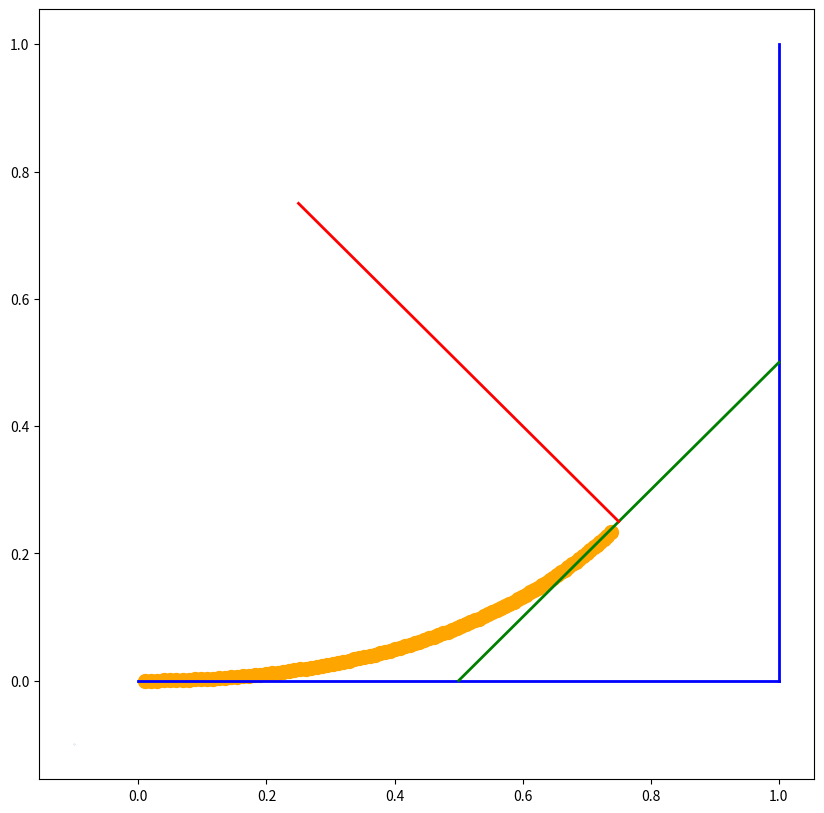

Python code for this plot:
import numpy as np
import matplotlib.pyplot as plt
from matplotlib.lines import Line2D
import math

fig, ax = plt.subplots()
# pos1 = ax.get_position()
# pos2 = [pos1.x0 + 0.1, pos1.y0 + 0.1, pos1.width, pos1.height]
# ax.set_position(pos2)

class Block:
    def __init__(self,x1,y1,x2,y2,vex=0, vey=0):
        self.fr = np.array([x1,y1])
        self.to = np.array([x2,y2])
        self.entryVel = np.array([vex,vey])
        self.exitVel = np.array([0,0])
        self.accVec = np.array([0,0])
        self.accPt = np.array([0,0])
        self.arcLen = 0
        self.arcRadius = 0

lineSegs = []
lineSegs.append(Block(0,0,1,0,1,0))
lineSegs.append(Block(1,0,1,1))
# lineSegs.append(Block(1,0,0.707,0.707))

curveSegs = []

# # Start segment - acceleration in direction of travel
# l0 = lineSegs[0]
# initSeg = Block(l0.fr[0], l0.fr[1], (l0.fr[0]+l0.to[0])/2, (l0.fr[1]+l0.to[1])/2)
# initSeg.accPt = np.array([l0.fr[0], l0.fr[1]])
# initSeg.accVec = np.array([l0.to[0], l0.to[1]])
# curveSegs.append(initSeg)


# Curve segments
for linSIdx in range(len(lineSegs)-1):
    l1 = lineSegs[linSIdx]
    l2 = lineSegs[linSIdx+1]
    crvS = Block((l1.fr[0]+l1.to[0])/2, (l1.fr[1]+l1.to[1])/2,(l2.fr[0]+l2.to[0])/2, (l2.fr[1]+l2.to[1])/2, l1.entryVel[0], l1.entryVel[1])
    #crvS = Block(l1.fr[0], l1.fr[1], l2.to[0], l2.to[1])
    # Calculate acceleration vector
    midPt = np.array([(crvS.fr[0]+crvS.to[0])/2, (crvS.fr[1]+crvS.to[1])/2])
    accVec = np.array([crvS.fr[1]-crvS.to[1], crvS.to[0]-crvS.fr[0]])
    crvS.accPt = midPt
    crvS.accVec = accVec
    # Arc length
    mL1 = math.atan2(l1.to[1]-l1.fr[1], l1.to[0]-l1.fr[0])
    mL2 = math.atan2(l2.to[1]-l2.fr[1], l2.to[0]-l2.fr[0])
    lenFromTo = math.sqrt((crvS.to[0] - crvS.fr[0]) ** 2 + (crvS.to[1] - crvS.fr[1]) ** 2)
    if abs(mL1) != abs(mL2):
        alpha = math.pi - abs(mL2 - mL1)
        print(mL1 * 180 / math.pi, mL2 * 180 / math.pi, alpha * 180 / math.pi)
        beta = alpha/2
        print(lenFromTo)
        rad = lenFromTo * math.sin(beta) / math.sin(math.pi-alpha)
        print(rad)
        arcLen = rad * (math.pi - alpha)
    elif mL1 == mL2:
        arcLen = lenFromTo
        radialAccFactor = 0
        rad = 1e20
    else:
        arcLen = 0
        rad = 0
    print("arcLen", arcLen, "ardRad", rad)
    crvS.arcLen = arcLen
    crvS.arcRadius = rad
    #

    # Add to list of segments
    curveSegs.append(crvS)

# # End segment - acceleration in opposite direction of travel
# endIdx = len(lineSegs)-1
# lN = lineSegs[endIdx]
# endSeg = Block(lN.fr[0], lN.fr[1], (lN.fr[0]+lN.to[0])/2, (lN.fr[1]+lN.to[1])/2)
# endSeg.accPt = np.array([lN.fr[0], lN.fr[1]])
# endSeg.accVec = np.array([-lN.to[0], -lN.to[1]])
# curveSegs.append(endSeg)








# Generate path
pathPoints = []
vel = lineSegs[0].entryVel
curPt = lineSegs[0].fr
distInCurve = 0
tInc = 0.01
crvSegIdx = 0
t = 0
while t < 10:
    crvS = curveSegs[crvSegIdx]
    dX = vel[0] * tInc
    dY = vel[1] * tInc
    newPt = np.array([curPt[0] + dX, curPt[1] + dY])
    distInCurve += math.sqrt(dX**2 + dY**2)
    vel = np.array([vel[0] + crvS.accVec[0]*tInc, vel[1] + crvS.accVec[1]*tInc])
    #print(newPt)
    pathPoints.append(newPt)
    curPt = newPt
    t+=tInc

    # Check if curve finished
    # doneX = curPt[0] >= crvS.to[0] if (crvS.to[0] > crvS.fr[0]) else curPt[0] <= crvS.to[0]
    # doneY = curPt[1] >= crvS.to[1] if (crvS.to[1] > crvS.fr[1]) else curPt[1] <= crvS.to[1]
    # if doneX and doneY:
    if distInCurve >= crvS.arcLen:
        crvSegIdx += 1
        distInCurve = 0
        if crvSegIdx >= len(curveSegs):
            break

# Plot
fig.set_size_inches(10,10)
for linS in lineSegs:
    (line_xs, line_ys) = zip(*[linS.fr, linS.to])
    ax.add_line(Line2D(line_xs, line_ys, linewidth=2,color="blue"))

for crvS in curveSegs:
    (line_xs, line_ys) = zip(*[crvS.fr, crvS.to])
    ax.add_line(Line2D(line_xs, line_ys, linewidth=2,color="green"))
    perpLine = np.array([crvS.accPt, [crvS.accPt[0]+crvS.accVec[0], crvS.accPt[1]+crvS.accVec[1]]])
    #print(perpLine)
    (line_xs, line_ys) = zip(*[perpLine[0], perpLine[1]])
    ax.add_line(Line2D(line_xs, line_ys, linewidth=2,color="red"))

(scat_xs, scat_ys) = zip(*pathPoints)
ax.scatter(scat_xs, scat_ys, 100, "orange")

ax.scatter([-0.1],[-0.1],s=0.01)

plt.show()
